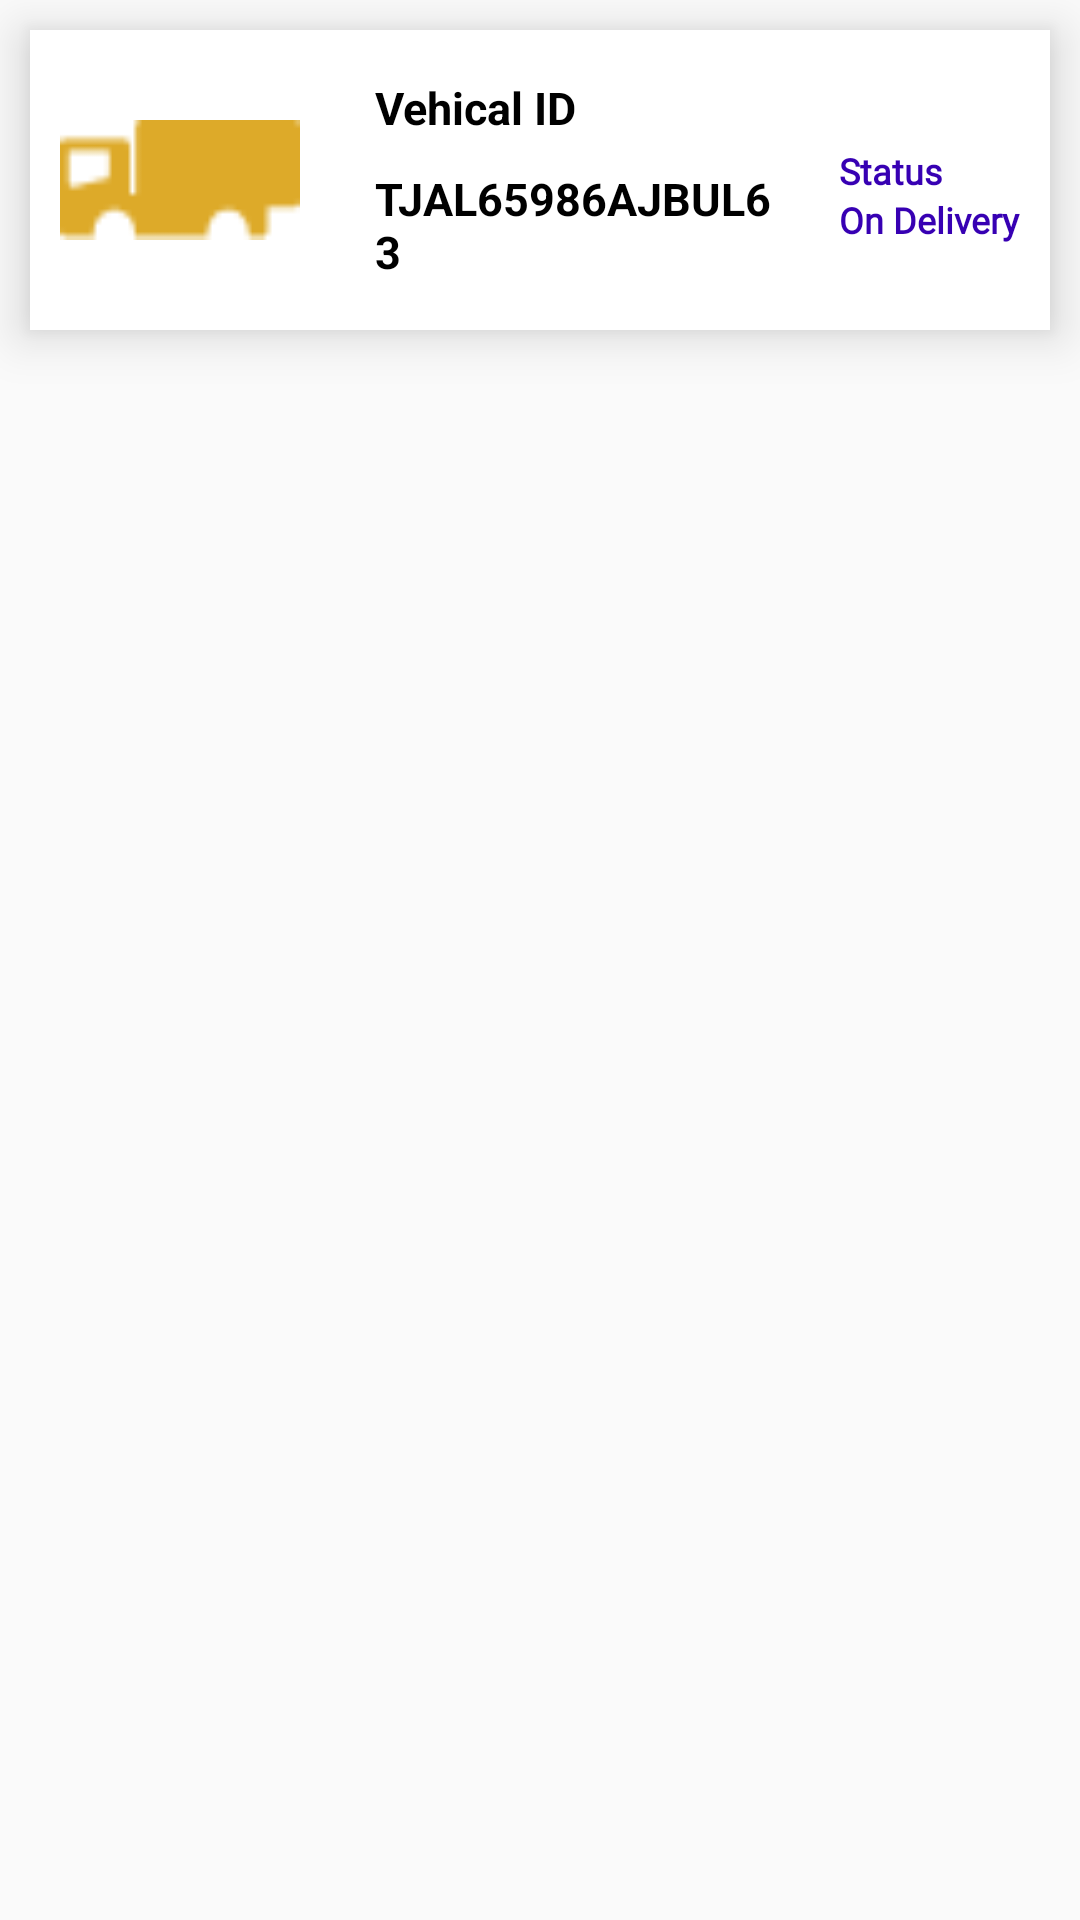

Reconstruct the res/layout file that produces this screen, plus the resources it refers to.
<!-- AndroidManifest.xml: application theme Theme.WareHouseApp -->
<!-- res/layout/managetransportation.xml -->
<?xml version="1.0" encoding="utf-8"?>
<RelativeLayout xmlns:android="http://schemas.android.com/apk/res/android"
    android:layout_width="match_parent"
    android:layout_height="match_parent">

    <RelativeLayout
        android:id="@+id/first"
        android:layout_width="match_parent"
        android:layout_height="@dimen/hundred"
        android:layout_margin="@dimen/ten"
        android:background="#FFFFFF"
        android:elevation="@dimen/ten">

        <ImageView
            android:id="@+id/productImage"
            android:layout_width="@dimen/eighty"
            android:layout_height="@dimen/forty"
            android:layout_centerVertical="true"
            android:layout_margin="@dimen/ten"
            android:scaleType="fitXY"
            android:src="@drawable/vector1"></ImageView>

        <LinearLayout
            android:layout_width="wrap_content"
            android:layout_height="wrap_content"
            android:layout_toRightOf="@id/productImage"
            android:orientation="vertical"
            android:layout_toLeftOf="@+id/lin_staues"
            android:layout_centerVertical="true">

            <TextView
                android:id="@+id/VehicalID"
                android:layout_width="wrap_content"
                android:layout_height="wrap_content"
                android:layout_marginLeft="@dimen/fifteen"
                android:layout_toRightOf="@id/productImage"
                android:text="Vehical ID"
                android:textColor="@color/black"
                android:textSize="@dimen/textsize"
                android:textStyle="bold"></TextView>

            <TextView
                android:id="@+id/idname"
                android:layout_width="wrap_content"
                android:layout_height="wrap_content"
                android:layout_marginLeft="@dimen/fifteen"
                android:layout_marginTop="@dimen/ten"
                android:layout_toRightOf="@id/productImage"
                android:text="TJAL65986AJBUL63"
                android:textColor="@color/black"
                android:textSize="@dimen/textsize"
                android:textStyle="bold"></TextView>

        </LinearLayout>


        <LinearLayout
            android:id="@+id/lin_staues"
            android:layout_width="wrap_content"
            android:layout_height="wrap_content"
            android:layout_alignParentRight="true"
            android:layout_centerInParent="true"
            android:orientation="vertical">

            <TextView
                android:id="@+id/staues"
                android:layout_width="wrap_content"
                android:layout_height="wrap_content"
                android:layout_marginLeft="@dimen/fifteen"
                android:layout_marginTop="@dimen/ten"
                android:layout_marginRight="@dimen/ten"
                android:fontFamily="@font/poppins_regular"
                android:text="Status"
                android:textColor="@color/purple_700"
                android:textSize="@dimen/twelve_size"
                android:textStyle="bold"></TextView>

            <TextView
                android:id="@+id/stauesName"
                android:layout_width="wrap_content"
                android:layout_height="wrap_content"
                android:layout_marginLeft="@dimen/fifteen"
                android:layout_marginRight="@dimen/ten"
                android:fontFamily="@font/poppins_regular"
                android:text="On Delivery"
                android:textColor="@color/purple_700"
                android:textSize="@dimen/twelve_size"
                android:textStyle="bold"></TextView>

        </LinearLayout>


    </RelativeLayout>

</RelativeLayout>
<!-- resources referenced by this layout -->
<resources>
  <color name="black">#FF000000</color>
  <color name="purple_700">#FF3700B3</color>
  <dimen name="eighty">80dp</dimen>
  <dimen name="fifteen">15dp</dimen>
  <dimen name="forty">40dp</dimen>
  <dimen name="hundred">100dp</dimen>
  <dimen name="ten">10dp</dimen>
  <dimen name="textsize">15sp</dimen>
  <dimen name="twelve_size">12sp</dimen>
  <!-- drawable vector1: png bitmap (drawable, 561 bytes) -->
  <style name="Theme.WareHouseApp" parent="Theme.AppCompat.DayNight.DarkActionBar">
          
          <item name="colorPrimary">@color/purple_500</item>
          <item name="colorPrimaryVariant">@color/purple_700</item>
          <item name="colorOnPrimary">@color/white</item>
          
          <item name="colorSecondary">@color/teal_200</item>
          <item name="colorSecondaryVariant">@color/teal_700</item>
          <item name="colorOnSecondary">@color/black</item>
          
          <item name="android:statusBarColor" tools:targetApi="l">?attr/colorPrimaryVariant</item>
          
      </style>
  <color name="purple_500">#FF6200EE</color>
  <color name="white">#FFFFFFFF</color>
  <color name="teal_200">#FF03DAC5</color>
  <color name="teal_700">#FF018786</color>
</resources>
